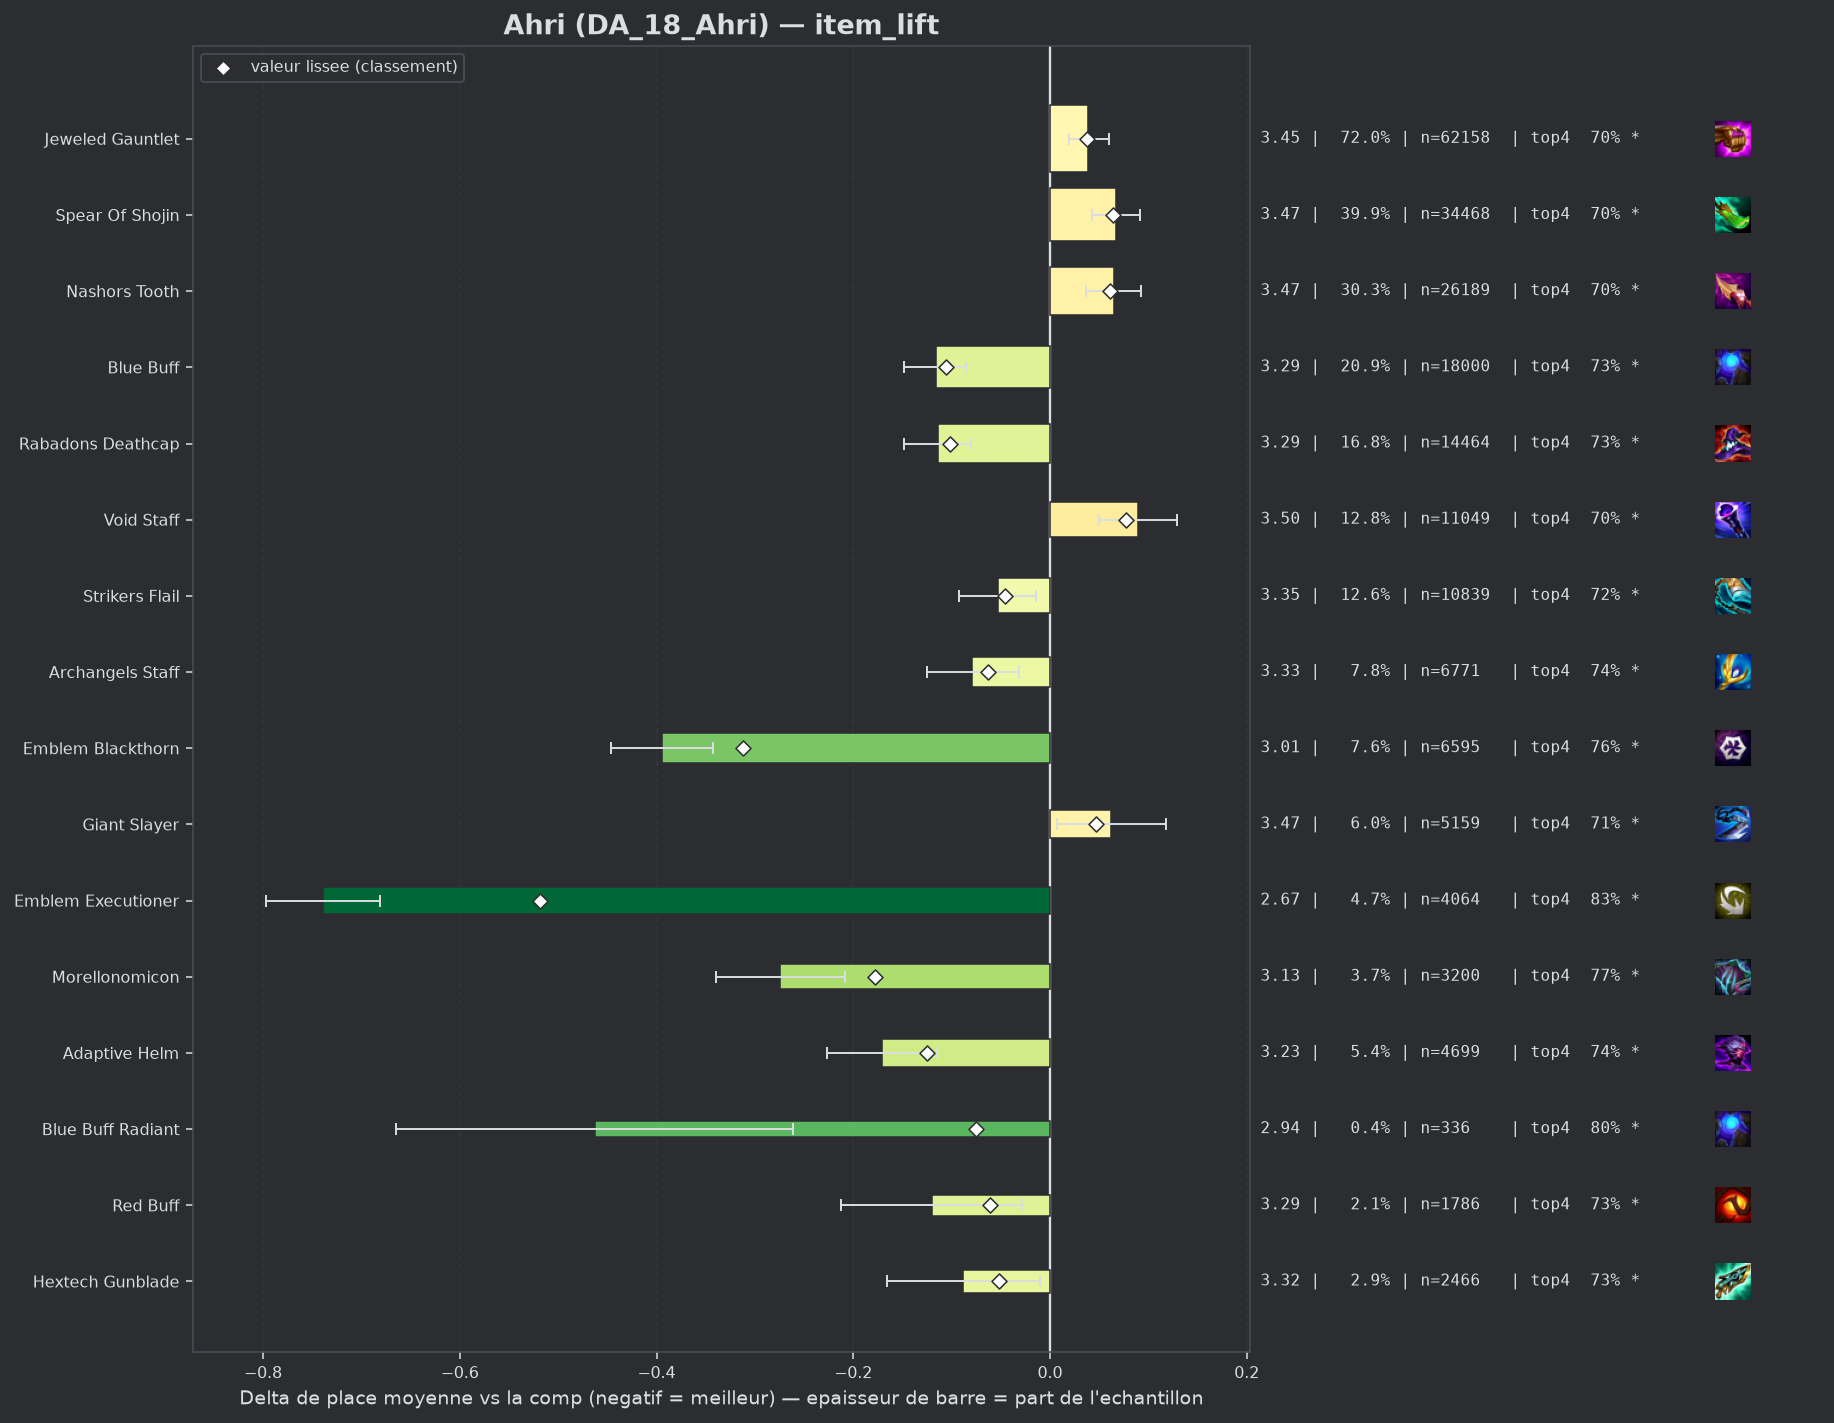

Source data for this figure (header and first rows):
group, label, n, share, avg_place, shrunk_avg, score, d_avg, d_avg_pess, impact, d_top4, win, top2, top4, sd, z, p, significant
pepite, Emblem Executioner, 4064, 0.04709, 2.668, 2.888, -0.518, -0.739, -0.681, 0.0244, 0.1202, 0.3538, 0.5918, 0.8302, 1.836, -24.97, 0.0, True
populaire, Emblem Blackthorn, 6595, 0.07642, 3.012, 3.094, -0.312, -0.394, -0.343, 0.0239, 0.0535, 0.3172, 0.5222, 0.7635, 2.063, -14.99, 0.0, True
pepite, Morellonomicon, 3200, 0.03708, 3.132, 3.228, -0.178, -0.274, -0.208, 0.0066, 0.0634, 0.2378, 0.4534, 0.7734, 1.876, -8.1, 0.0, True
pepite, Adaptive Helm, 4699, 0.05445, 3.235, 3.281, -0.125, -0.171, -0.115, 0.0068, 0.0348, 0.2181, 0.429, 0.7448, 1.9, -6.0, 0.0, True
populaire, Blue Buff, 18000, 0.2086, 3.29, 3.3, -0.106, -0.116, -0.085, 0.0222, 0.0197, 0.222, 0.4264, 0.7297, 1.945, -7.28, 0.0, True
populaire, Rabadons Deathcap, 14464, 0.1676, 3.293, 3.305, -0.102, -0.114, -0.08, 0.017, 0.0232, 0.2155, 0.4215, 0.7332, 1.932, -6.52, 0.0, True
pepite, Blue Buff Radiant, 336, 0.003893, 2.943, 3.331, -0.075, -0.463, -0.261, 0.0003, 0.0906, 0.2768, 0.5089, 0.8006, 1.887, -4.49, 1e-05, True
populaire, Archangels Staff, 6771, 0.07846, 3.328, 3.344, -0.063, -0.079, -0.032, 0.0049, 0.0259, 0.1954, 0.4023, 0.7359, 1.886, -3.29, 0.00102, True
pepite, Red Buff, 1786, 0.02069, 3.286, 3.345, -0.061, -0.12, -0.028, 0.0013, 0.0224, 0.2268, 0.4267, 0.7324, 1.963, -2.56, 0.01046, True
pepite, Hextech Gunblade, 2466, 0.02857, 3.318, 3.355, -0.052, -0.088, -0.01, 0.0015, 0.0195, 0.2161, 0.4169, 0.7295, 1.949, -2.21, 0.02728, True
populaire, Strikers Flail, 10839, 0.1256, 3.353, 3.36, -0.046, -0.053, -0.014, 0.0058, 0.0118, 0.2158, 0.4173, 0.7218, 1.98, -2.64, 0.00821, True
, Adaptive Helm Radiant, 73, 0.0008459, 2.534, 3.371, -0.035, -0.872, -0.513, 0.0, 0.1804, 0.2877, 0.6301, 0.8904, 1.562, -4.77, 0.0, True
, Rabadons Deathcap Radiant, 298, 0.003453, 3.198, 3.376, -0.031, -0.208, 0.0, 0.0001, 0.0652, 0.255, 0.4362, 0.7752, 1.95, -1.84, 0.06571, False
, Emblem Invoker, 460, 0.00533, 3.274, 3.378, -0.028, -0.132, 0.0, 0.0001, 0.0356, 0.2174, 0.4217, 0.7457, 1.928, -1.47, 0.142, False
, Emblem Lunar, 346, 0.004009, 3.237, 3.378, -0.028, -0.169, 0.0, 0.0001, 0.027, 0.2197, 0.4451, 0.737, 1.913, -1.64, 0.1006, False
, Strikers Flail Radiant, 129, 0.001495, 3.016, 3.379, -0.027, -0.391, -0.052, 0.0, 0.0807, 0.2713, 0.5271, 0.7907, 1.961, -2.26, 0.02371, True
, Eternal Pact, 500, 0.005794, 3.348, 3.393, -0.013, -0.058, 0.0, 0.0001, -0.0, 0.204, 0.444, 0.71, 1.972, -0.66, 0.5099, False
, Spear Of Shojin Radiant, 251, 0.002908, 3.307, 3.394, -0.013, -0.099, 0.0, 0.0, 0.0191, 0.2112, 0.4143, 0.7291, 1.903, -0.83, 0.4083, False
, Jeweled Gauntlet Radiant, 635, 0.007358, 3.365, 3.395, -0.011, -0.041, 0.0, 0.0001, 0.0176, 0.2016, 0.3937, 0.7276, 1.919, -0.54, 0.5926, False
, Emblem Flora Fatalis Augment, 1012, 0.01173, 3.389, 3.4, -0.006, -0.017, 0.0, 0.0001, -0.0025, 0.2065, 0.4002, 0.7075, 1.959, -0.27, 0.7845, False
, Nashors Tooth Radiant, 501, 0.005805, 3.379, 3.4, -0.006, -0.027, 0.0, 0.0, 0.0185, 0.2156, 0.3992, 0.7285, 1.988, -0.3, 0.7615, False
, Emblem Sprykin, 40, 0.0004635, 3.25, 3.403, -0.004, -0.156, 0.0, 0.0, 0.065, 0.175, 0.35, 0.775, 1.609, -0.61, 0.5391, False
, Emblem Primal, 64, 0.0007416, 3.312, 3.403, -0.003, -0.094, 0.0, 0.0, 0.0087, 0.2031, 0.4062, 0.7188, 1.919, -0.39, 0.696, False
, Hand Of Justice, 340, 0.00394, 3.397, 3.405, -0.002, -0.009, 0.0, 0.0, -0.0041, 0.2059, 0.3794, 0.7059, 1.898, -0.09, 0.9289, False
, Ludens Tempest, 1246, 0.01444, 3.404, 3.405, -0.001, -0.003, 0.0, 0.0, -0.0029, 0.1926, 0.3884, 0.7071, 1.896, -0.05, 0.962, False
, Emblem Inferno, 40, 0.0004635, 3.45, 3.407, 0.001, 0.044, 0.0, -0.0, -0.035, 0.275, 0.425, 0.675, 2.224, 0.12, 0.9011, False
, Emblem Flora Fatalis, 721, 0.008354, 3.42, 3.41, 0.004, 0.014, 0.0, -0.0, -0.004, 0.2025, 0.4119, 0.706, 2.013, 0.19, 0.8527, False
, Quicksilver, 41, 0.0004751, 3.585, 3.41, 0.004, 0.179, 0.0, -0.0, 0.0217, 0.0732, 0.2439, 0.7317, 1.465, 0.78, 0.4339, False
, Void Staff Radiant, 82, 0.0009502, 3.524, 3.412, 0.005, 0.118, 0.0, -0.0, -0.0515, 0.2317, 0.378, 0.6585, 2.026, 0.53, 0.5976, False
, Emblem Fae, 72, 0.0008343, 3.708, 3.418, 0.012, 0.302, 0.0, -0.0, -0.0711, 0.2083, 0.3194, 0.6389, 2.085, 1.23, 0.219, False
, Archangels Staff Radiant, 43, 0.0004983, 4.093, 3.423, 0.017, 0.687, 0.14, -0.0, -0.0356, 0.093, 0.186, 0.6744, 1.828, 2.46, 0.01377, True
, Lich Bane, 108, 0.001251, 3.713, 3.424, 0.018, 0.307, 0.0, -0.0, -0.0896, 0.1759, 0.3796, 0.6204, 2.108, 1.51, 0.1308, False
, Seekers Armguard, 47, 0.0005446, 4.191, 3.427, 0.021, 0.785, 0.17, -0.0, -0.1355, 0.1064, 0.2766, 0.5745, 2.15, 2.5, 0.01231, True
, Tacticians Crown, 119, 0.001379, 3.866, 3.436, 0.03, 0.459, 0.122, -0.0, -0.0545, 0.084, 0.2689, 0.6555, 1.878, 2.67, 0.00769, True
, Zhonyas Paradox, 80, 0.000927, 4.088, 3.436, 0.03, 0.681, 0.207, -0.0, -0.185, 0.175, 0.325, 0.525, 2.163, 2.82, 0.00487, True
populaire, Jeweled Gauntlet, 62158, 0.7202, 3.446, 3.444, 0.038, 0.039, 0.019, -0.0275, -0.0079, 0.204, 0.3957, 0.7021, 1.997, 3.74, 0.00018, True
populaire, Giant Slayer, 5159, 0.05978, 3.469, 3.453, 0.047, 0.062, 0.007, -0.0028, -0.0023, 0.1869, 0.3863, 0.7077, 1.97, 2.2, 0.02759, True
, Component Giants Belt, 44, 0.0005098, 5.523, 3.459, 0.053, 2.116, 1.565, -0.0, -0.3918, 0.0455, 0.0909, 0.3182, 1.865, 7.53, 0.0, True
, Blighting Jewel, 170, 0.00197, 4.024, 3.462, 0.055, 0.617, 0.332, -0.0001, -0.1335, 0.0824, 0.2941, 0.5765, 1.897, 4.24, 2e-05, True
populaire, Nashors Tooth, 26189, 0.3035, 3.471, 3.467, 0.061, 0.065, 0.037, -0.0185, -0.0135, 0.201, 0.3877, 0.6965, 1.993, 4.63, 0.0, True
populaire, Spear Of Shojin, 34468, 0.3994, 3.474, 3.471, 0.064, 0.067, 0.043, -0.0257, -0.0124, 0.1988, 0.39, 0.6976, 2.002, 5.3, 0.0, True
populaire, Void Staff, 11049, 0.128, 3.496, 3.483, 0.077, 0.089, 0.05, -0.0099, -0.0116, 0.1843, 0.3816, 0.6984, 1.981, 4.46, 1e-05, True
, Component Sparring Gloves, 85, 0.0009849, 5.271, 3.494, 0.088, 1.864, 1.396, -0.0001, -0.3571, 0.0824, 0.1529, 0.3529, 2.204, 7.8, 0.0, True
, Component Recurve Bow, 75, 0.000869, 5.533, 3.495, 0.089, 2.127, 1.699, -0.0001, -0.4033, 0.0267, 0.0933, 0.3067, 1.893, 9.73, 0.0, True
, Guinsoos Rageblade, 887, 0.01028, 3.764, 3.528, 0.122, 0.358, 0.224, -0.0012, -0.0606, 0.1578, 0.3292, 0.6494, 2.032, 5.22, 0.0, True
, Component Tear Of The Goddess, 196, 0.002271, 4.699, 3.538, 0.132, 1.293, 0.99, -0.0003, -0.2457, 0.102, 0.2041, 0.4643, 2.163, 8.36, 0.0, True
, Manazane, 1231, 0.01426, 3.728, 3.54, 0.134, 0.322, 0.206, -0.0019, -0.0544, 0.1722, 0.3371, 0.6556, 2.056, 5.45, 0.0, True
, Dawncore, 558, 0.006466, 4.009, 3.554, 0.147, 0.603, 0.439, -0.001, -0.1168, 0.1183, 0.2563, 0.5932, 1.962, 7.23, 0.0, True
, Component Needlessly Large Rod, 286, 0.003314, 4.521, 3.565, 0.158, 1.115, 0.868, -0.0005, -0.2065, 0.0839, 0.2133, 0.5035, 2.123, 8.87, 0.0, True
